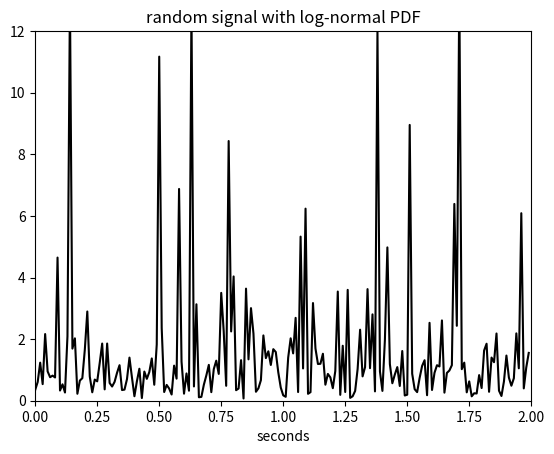

Write Python code to recreate this figure.
# -*- coding: utf-8 -*-
"""
Created on Fri Jul  1 15:50:34 2022

[redacted]
@name: Program_2_7.py
@function: Random signal with log-normal PDF
@Python version: Python 3.8
"""

import numpy as np
import matplotlib.pyplot as plt

# Random signal with log-normal PDF. 
fs = 100# Sampling frequency in Hz. 
tiv = 1/fs# Time interval betweem samples. 
t = np.arange(0,2,tiv)# Time intervals set (200 values). 
N = len(t)# Number of data points. 
# Random signal parameters. 
mu = 0# Mean. 
sigma = 1# Standard deviation. 
y = np.random.lognormal(mu,sigma,(N,1))# Random signal data set. 
# Plots figure. 
plt.plot(t,y,'k')
plt.xlim(0,2)
plt.ylim(0,12)
plt.xlabel('seconds')
plt.title('random signal with log-normal PDF')
plt.show()